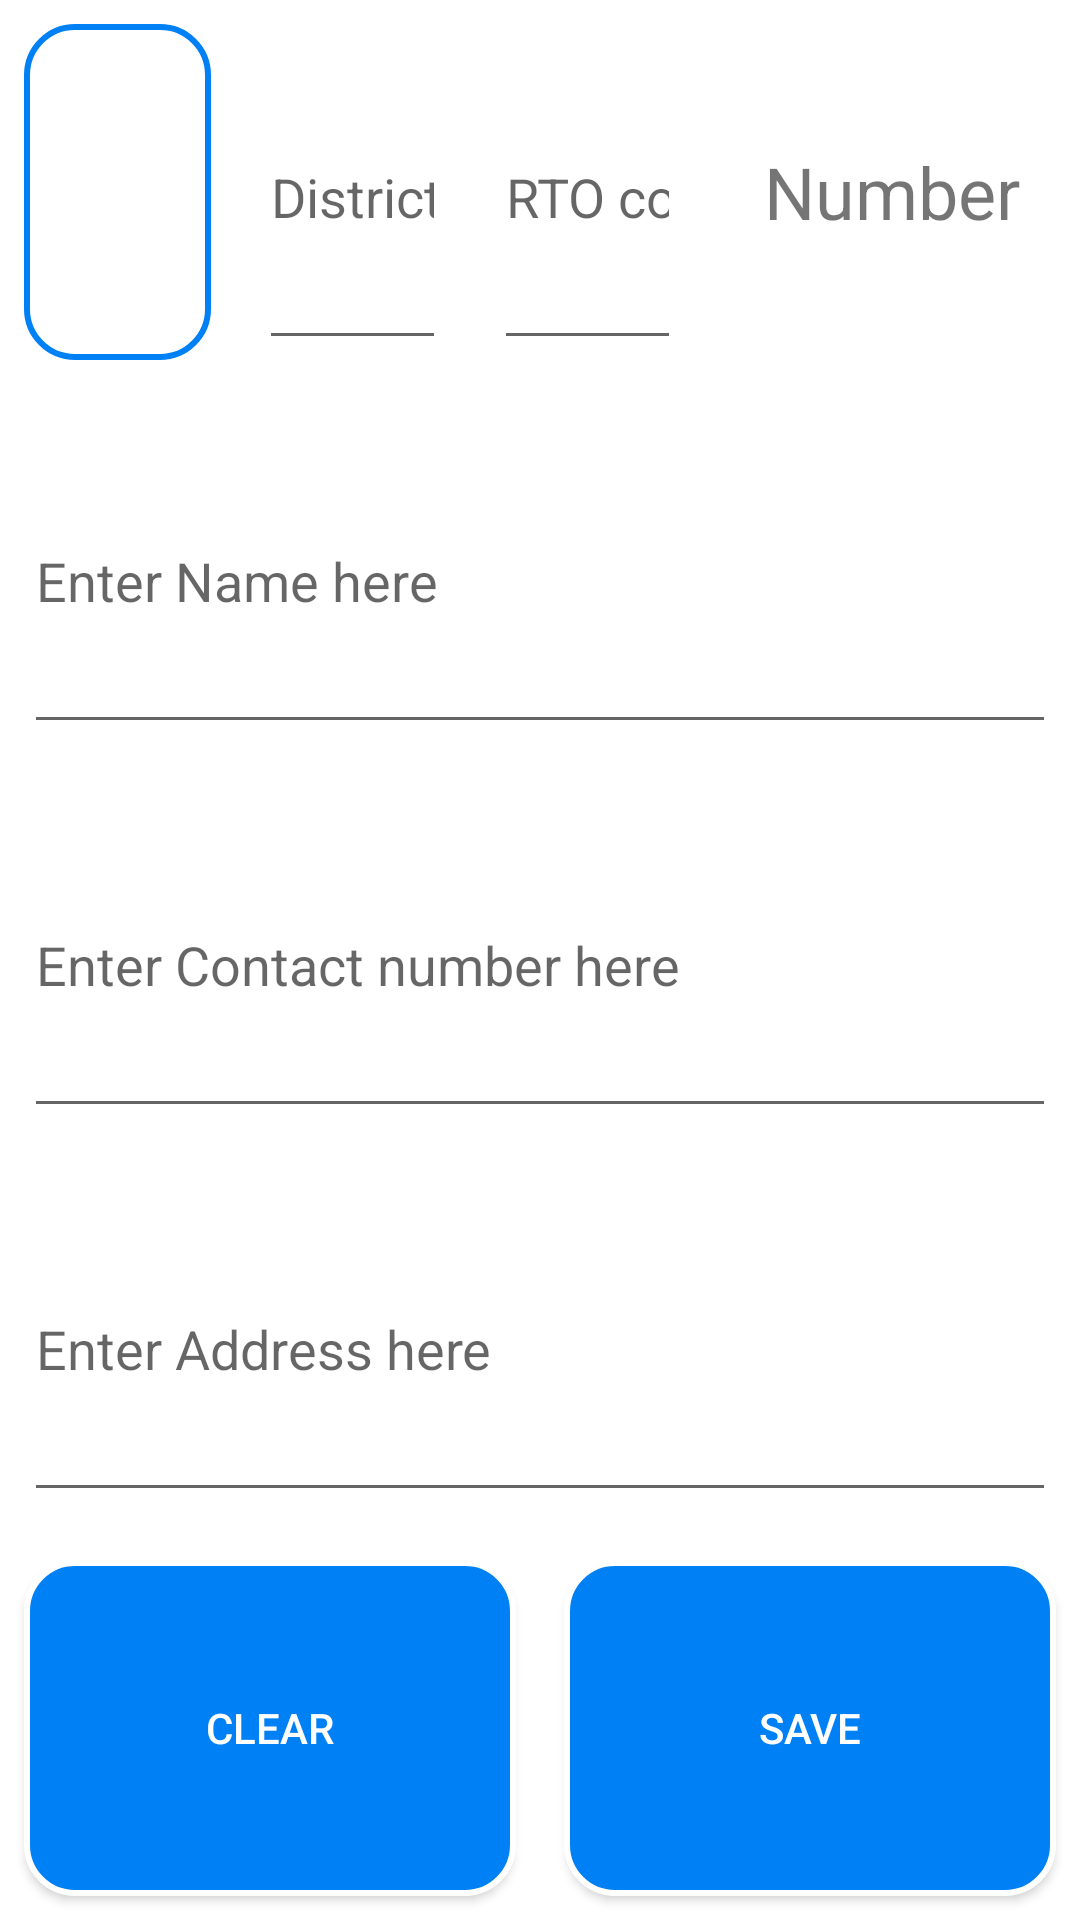

Write the Android layout XML for this screen, with the resource values it uses.
<!-- AndroidManifest.xml: activity theme AppTheme.PopMe -->
<!-- res/layout/activity_popup_form.xml -->
<?xml version="1.0" encoding="utf-8"?>
<LinearLayout xmlns:android="http://schemas.android.com/apk/res/android"
    xmlns:app="http://schemas.android.com/apk/res-auto"
    xmlns:tools="http://schemas.android.com/tools"
    android:layout_width="match_parent"
    android:layout_height="match_parent"
    android:background="@drawable/whitebg"
    android:orientation="vertical"
    android:weightSum="5"
    tools:context=".PopupFormActivity">

    <LinearLayout
        android:layout_width="match_parent"
        android:layout_height="0dp"
        android:layout_weight="1"
        android:orientation="horizontal">

        <Spinner
            android:id="@+id/spinner_statecodes"
            android:layout_width="0dp"
            android:layout_height="match_parent"
            android:layout_margin="8dp"
            android:layout_weight="1"
            android:background="@drawable/roundedbutton" />

        <EditText
            android:inputType="number"
            android:id="@+id/distcode_et"
            android:layout_width="0dp"
            android:layout_height="match_parent"
            android:layout_weight="1"
            android:layout_margin="8dp"
            android:hint="District code"
            android:maxLength="2"
            android:nextFocusDown="@id/rtocode_et"
            />

        <EditText
            android:inputType="text"
            android:id="@+id/rtocode_et"
            android:layout_width="0dp"
            android:layout_height="match_parent"
            android:layout_weight="1"
            android:layout_margin="8dp"
            android:hint="RTO code"
            android:maxLength="2"
            android:nextFocusForward="@id/name_et"
            />

        <TextView
            android:id="@+id/tv_lastnumbers"
            android:layout_width="0dp"
            android:layout_height="match_parent"
            android:layout_weight="2"
            android:text="Number"
            android:gravity="center"
            android:textSize="24sp"
            />

    </LinearLayout>

    <LinearLayout
        android:layout_width="match_parent"
        android:layout_height="0dp"
        android:layout_weight="1">

        <EditText
            android:inputType="text"
            android:id="@+id/name_et"
            android:layout_width="match_parent"
            android:layout_height="match_parent"
            android:layout_margin="8dp"
            android:hint="Enter Name here"/>

    </LinearLayout>

    <LinearLayout
        android:layout_width="match_parent"
        android:layout_height="0dp"
        android:layout_weight="1">

        <EditText
            android:inputType="number"
            android:id="@+id/contact_et"
            android:layout_width="match_parent"
            android:layout_height="match_parent"
            android:layout_margin="8dp"
            android:hint="Enter Contact number here"
            android:maxLength="10" />

    </LinearLayout>

    <LinearLayout
        android:layout_width="match_parent"
        android:layout_height="0dp"
        android:layout_weight="1">

        <EditText
            android:id="@+id/address_et"
            android:layout_width="match_parent"
            android:layout_height="match_parent"
            android:layout_margin="8dp"
            android:hint="Enter Address here"/>

    </LinearLayout>

    <LinearLayout
        android:layout_width="match_parent"
        android:layout_height="0dp"
        android:layout_weight="1"
        android:orientation="horizontal">

        <Button
            android:id="@+id/btn_clearform"
            android:layout_width="0dp"
            android:layout_height="match_parent"
            android:layout_weight="1"
            android:layout_margin="8dp"
            android:background="@drawable/clickbluebg"
            android:textColor="@color/white"
            android:text="clear"/>

        <Button
            android:id="@+id/btn_saveform"
            android:layout_width="0dp"
            android:layout_height="match_parent"
            android:layout_weight="1"
            android:layout_margin="8dp"
            android:background="@drawable/clickbluebg"
            android:textColor="@color/white"
            android:text="Save"/>

    </LinearLayout>

</LinearLayout>
<!-- resources referenced by this layout -->
<resources>
  <color name="white">#ffffff</color>
  <!-- drawable clickbluebg (drawable) -->
  <?xml version="1.0" encoding="utf-8"?>
  <shape xmlns:android="http://schemas.android.com/apk/res/android"
      android:shape="rectangle">
      <corners android:bottomRightRadius="16dp"
          android:bottomLeftRadius="16dp"
          android:topRightRadius="16dp"
          android:topLeftRadius="16dp"
          />
      <solid android:color="@color/btn_txtcolor"/>
      <stroke android:width="2dp" android:color="#fff"/>
  </shape>
  <!-- drawable roundedbutton (drawable) -->
  <?xml version="1.0" encoding="utf-8"?>
  <shape xmlns:android="http://schemas.android.com/apk/res/android"
      android:shape="rectangle">
      <corners android:bottomRightRadius="16dp"
          android:bottomLeftRadius="16dp"
          android:topRightRadius="16dp"
          android:topLeftRadius="16dp"/>
      <solid android:color="@color/white"/>
      <stroke android:width="2dp" android:color="@color/btn_txtcolor"/>
  </shape>
  <!-- drawable whitebg (drawable) -->
  <?xml version="1.0" encoding="utf-8"?>
  <shape xmlns:android="http://schemas.android.com/apk/res/android"
      android:shape="rectangle">
      <corners
          android:radius="0dp"/>
      <solid android:color="#fff" />
  </shape>
  <style name="AppTheme.PopMe">
  
          <item name="android:windowIsTranslucent">true</item>
          <item name="android:windowCloseOnTouchOutside">true</item>
  
      </style>
  <color name="btn_txtcolor">#0080F5</color>
</resources>
